Run: headless pygame with SDL's dummy video driver; simulated clock (each Clock.tick advances the game by its frame time, no real sleeping); random seed 0; keys injected as events and as key.get_pressed() state; no mouse input.
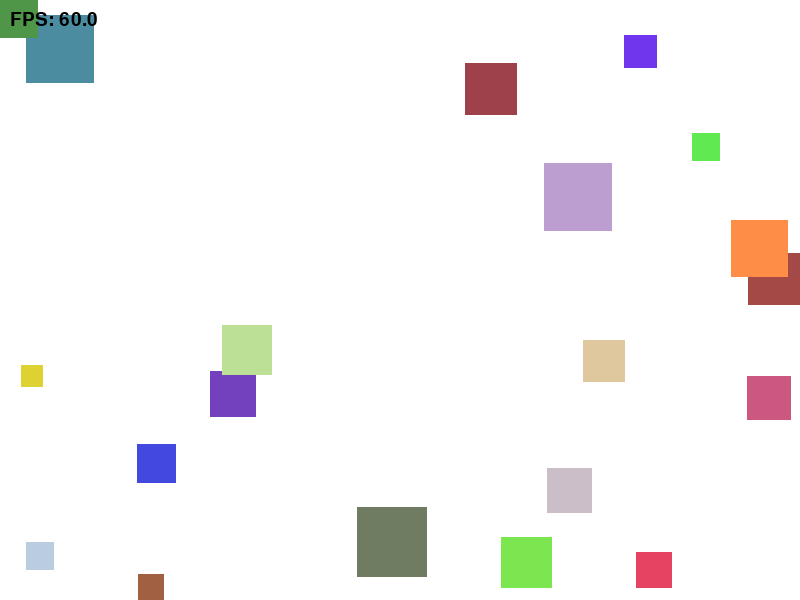
Frame 1 of 4 · flips 1–60 · no input
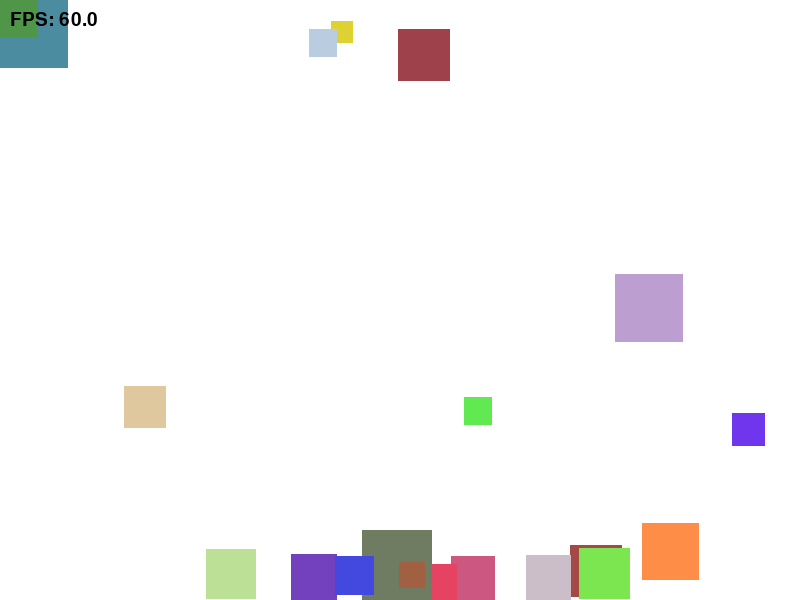
Frame 2 of 4 · flips 61–180 · tapped SPACE, RETURN · held RIGHT (→), D
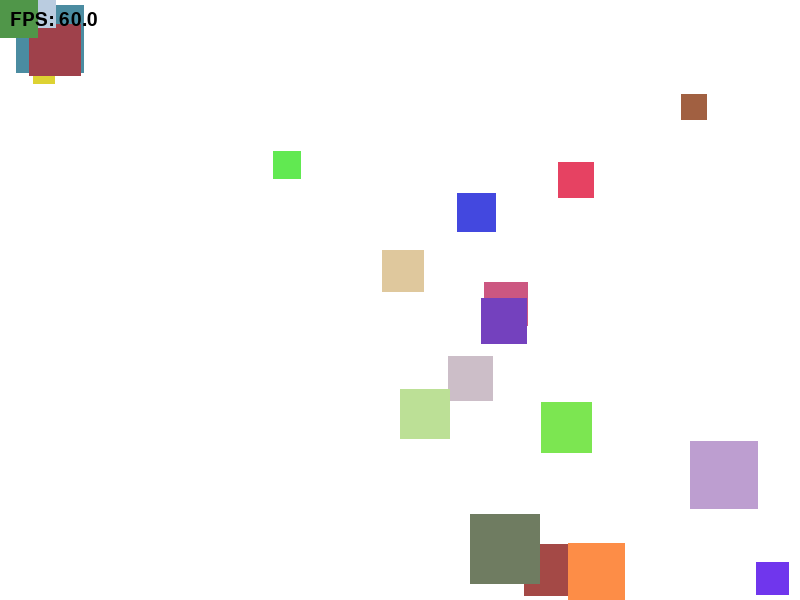
Frame 3 of 4 · flips 181–300 · held DOWN (↓), S
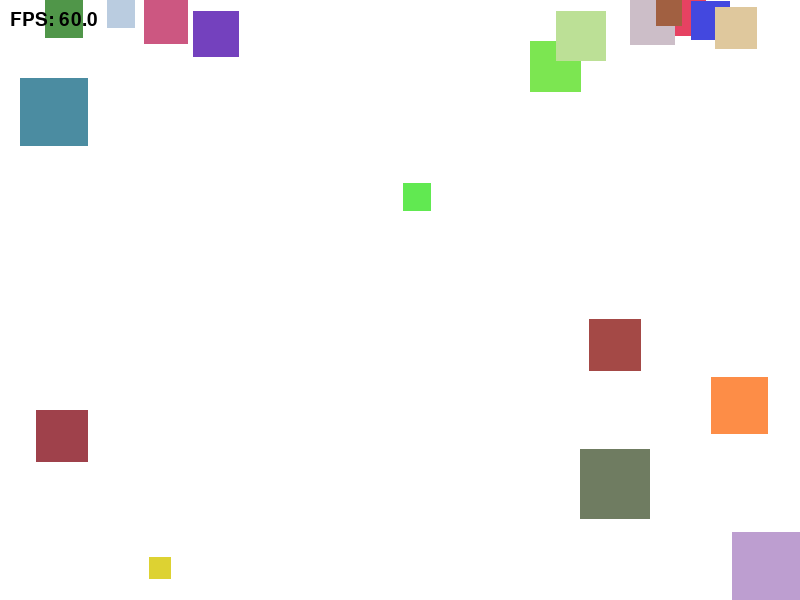
Frame 4 of 4 · flips 301–420 · held LEFT (←), A, UP (↑), W

The pygame program that drew these frames:

import math
import pygame
import random
from dataclasses import dataclass

# Initialize Pygame
pygame.init()

# Constants
WINDOW_WIDTH: int = 800
WINDOW_HEIGHT: int = 600
MIN_SQUARE_SIZE: int = 20
MAX_SQUARE_SIZE: int = 70
MIN_SPEED: float = 1.5
MAX_SPEED: float = 7.0
NUM_SQUARES: int = 20
FPS: int = 60
JITTER_ENABLED: bool = True
FLEE_RADIUS: int = 150
FLEE_STRENGTH: float = 0.25
chase_RADIUS: int = 150
chase_STRENGTH: float = 0.25
BASELINE_FPS: float = 60.0
MIN_LIFESPAN: float = 30.0
MAX_LIFESPAN: float = 180.0

# Colors
WHITE: tuple[int, int, int] = (255, 255, 255)
BLACK: tuple[int, int, int] = (0, 0, 0)

# Create the display
screen: pygame.Surface = pygame.display.set_mode((WINDOW_WIDTH, WINDOW_HEIGHT))
pygame.display.set_caption("Random Moving Squares")
clock: pygame.time.Clock = pygame.time.Clock()
font: pygame.font.Font = pygame.font.SysFont(None, 28)


@dataclass(frozen=True)
class SquareSnapshot:
    """Immutable snapshot of a square for a single frame."""
    owner: "Square"
    x: float
    y: float
    size: int


class Square:
    """Represents a square that moves randomly on the canvas."""

    def __init__(self, x: int, y: int, size: int) -> None:
        self.x: float = float(x)
        self.y: float = float(y)
        self.size: int = size
        self.age: float = 0.0
        self.lifespan: float = random.uniform(MIN_LIFESPAN, MAX_LIFESPAN)

        # Bigger squares are slower.
        # Guard against divide-by-zero if min and max size are equal.
        if MAX_SQUARE_SIZE == MIN_SQUARE_SIZE:
            self.max_speed: float = MAX_SPEED
        else:
            size_ratio: float = (self.size - MIN_SQUARE_SIZE) / (
                MAX_SQUARE_SIZE - MIN_SQUARE_SIZE
            )
            self.max_speed: float = MAX_SPEED - size_ratio * (MAX_SPEED - MIN_SPEED)
            self.max_speed = min(self.max_speed, MAX_SPEED)
            self.max_speed = max(MIN_SPEED, self.max_speed)

        # Pick a random movement direction and a speed that does not exceed max_speed.
        angle: float = random.uniform(0, 2 * math.pi)
        speed: float = random.uniform(MIN_SPEED, self.max_speed)
        self.vx: float = math.cos(angle) * speed
        self.vy: float = math.sin(angle) * speed

        # Random color
        self.color: tuple[int, int, int] = (
            random.randint(50, 255),
            random.randint(50, 255),
            random.randint(50, 255),
        )

    def snapshot(self) -> SquareSnapshot:
        """Capture the square state so all updates use the same frame data."""
        return SquareSnapshot(owner=self, x=self.x, y=self.y, size=self.size)

    def update_age(self, delta_time: float) -> None:
        """Stub: track this square's elapsed lifetime."""
        # TODO: Increase self.age by delta_time each frame.
        self.age += delta_time

    def is_dead(self) -> bool:
        """Stub: decide whether this square reached end of life."""
        # TODO: Return True when self.age >= self.lifespan.
        if self.age >= self.lifespan:
            return True
        return False

    def should_apply_jitter(self, delta_time: float) -> bool:
        """Stub: decide whether to jitter this frame or skip it."""
        # TODO: Return True/False based on your strategy (every frame, or every now and then).
        if delta_time <= 0:
            return False

        # Keep the original 10% chance at 60 FPS, but make it time-scaled.
        chance_per_second = 0.1 * BASELINE_FPS
        chance_this_frame = min(1.0, chance_per_second * delta_time)
        return random.random() < chance_this_frame

    def compute_jitter_rotation(self, delta_time: float) -> float:
        """Stub: return a small rotation angle in radians."""
        # TODO: Return a small random angle, e.g. between -max_angle and +max_angle.
        max_angle_degrees = 5.0 * delta_time * BASELINE_FPS
        return math.radians(random.uniform(-max_angle_degrees, max_angle_degrees))

    def rotate_velocity(self, angle_radians: float) -> None:
        """Stub: rotate (vx, vy) by angle_radians while preserving speed."""
        # TODO: Use a 2D rotation matrix to rotate self.vx/self.vy.
        # vx' = vx*cos(a) - vy*sin(a)
        # vy' = vx*sin(a) + vy*cos(a)
        cos_a = math.cos(angle_radians)
        sin_a = math.sin(angle_radians)

        new_vx = self.vx * cos_a - self.vy * sin_a
        new_vy = self.vx * sin_a + self.vy * cos_a

        self.vx = new_vx
        self.vy = new_vy

    def apply_jitter(self, delta_time: float) -> None:
        """Stub: apply jitter as a small rotation of the speed vector."""
        if not JITTER_ENABLED:
            return

        # TODO: If should_apply_jitter() is True, compute angle and rotate velocity.
        # if self.should_apply_jitter():
        #     angle = self.compute_jitter_rotation()
        #     self.rotate_velocity(angle)
        if self.should_apply_jitter(delta_time):
            angle = self.compute_jitter_rotation(delta_time)
            self.rotate_velocity(angle)

    def clamp_speed(self) -> None:
        """Clamp total velocity magnitude so it does not exceed this square's max_speed."""
        speed = math.hypot(self.vx, self.vy)
        if speed > self.max_speed and speed > 0:
            scale = self.max_speed / speed
            self.vx *= scale
            self.vy *= scale

    def apply_fleeing(self, all_squares: list[SquareSnapshot], delta_time: float) -> None:
        """Stub: push this square away from nearby larger squares."""
        # TODO: Compute the center of this square.
        # center_x = self.x + self.size / 2
        # center_y = self.y + self.size / 2
        center_x: float = self.x + self.size / 2
        center_y: float = self.y + self.size / 2

        closest_distance: float = FLEE_RADIUS + 1
        closest_flee_x: float = 0.0
        closest_flee_y: float = 0.0
        closest_size_difference: float = 0.0

        # TODO: Loop through all_squares and skip self.
        # for other in all_squares:
        #     if other is self:
        #         continue
        for other in all_squares:
            if other.owner is self:
                continue

            # TODO: Ignore squares that are the same size or smaller.
            # if other.size <= self.size:
            #     continue
            if other.size <= self.size:
                continue

            # TODO: Compute dx, dy, and distance between square centers.
            # dx = center_x - other_center_x
            # dy = center_y - other_center_y
            # distance = math.hypot(dx, dy)
            other_center_x: float = other.x + other.size / 2
            other_center_y: float = other.y + other.size / 2
            dx: float = center_x - other_center_x
            dy: float = center_y - other_center_y
            distance: float = math.hypot(dx, dy)

            # TODO: Only consider threats within FLEE_RADIUS.
            # if distance > FLEE_RADIUS:
            #     continue
            if distance > FLEE_RADIUS:
                continue

            # TODO: Handle distance == 0 with a tiny random direction.
            # if distance == 0:
            #     # pick a small random vector and normalize it
            #     pass
            if distance == 0:
                flee_x: float = random.uniform(-1, 1)
                flee_y: float = random.uniform(-1, 1)
                random_length: float = math.hypot(flee_x, flee_y)

                while random_length < 0.0001:
                    flee_x = random.uniform(-1, 1)
                    flee_y = random.uniform(-1, 1)
                    random_length = math.hypot(flee_x, flee_y)

                flee_x /= random_length
                flee_y /= random_length
            else:
                flee_x: float = dx / distance
                flee_y: float = dy / distance

            # TODO: Track the closest threat and remember its flee direction.
            if distance < closest_distance:
                closest_distance = distance
                closest_flee_x = flee_x
                closest_flee_y = flee_y
                closest_size_difference = other.size - self.size

        # TODO: Use the closest threat to compute flee strength.
        # strength = ...
        if closest_distance <= FLEE_RADIUS:
            proximity: float = 1 - (closest_distance / FLEE_RADIUS)
            strength_per_second: float = closest_size_difference * proximity * FLEE_STRENGTH
            strength: float = strength_per_second * delta_time * BASELINE_FPS

            # TODO: Add the flee vector to self.vx and self.vy.
            self.vx += closest_flee_x * strength
            self.vy += closest_flee_y * strength

        # NOTE: clamp_speed() in update() will keep the velocity from getting too large.
        return

    def apply_chaseing(self, all_squares: list[SquareSnapshot], delta_time: float) -> None:
        """Move this square toward nearby smaller squares."""
        center_x: float = self.x + self.size / 2
        center_y: float = self.y + self.size / 2

        closest_distance: float = chase_RADIUS + 1
        closest_chase_x: float = 0.0
        closest_chase_y: float = 0.0
        closest_size_difference: float = 0.0

        for other in all_squares:
            if other.owner is self:
                continue

            # Only chase smaller squares.
            if other.size >= self.size:
                continue

            other_center_x: float = other.x + other.size / 2
            other_center_y: float = other.y + other.size / 2
            dx: float = other_center_x - center_x
            dy: float = other_center_y - center_y
            distance: float = math.hypot(dx, dy)

            if distance > chase_RADIUS:
                continue

            if distance == 0:
                chase_x: float = random.uniform(-1, 1)
                chase_y: float = random.uniform(-1, 1)
                random_length: float = math.hypot(chase_x, chase_y)

                while random_length < 0.0001:
                    chase_x = random.uniform(-1, 1)
                    chase_y = random.uniform(-1, 1)
                    random_length = math.hypot(chase_x, chase_y)

                chase_x /= random_length
                chase_y /= random_length
            else:
                chase_x = dx / distance
                chase_y = dy / distance

            if distance < closest_distance:
                closest_distance = distance
                closest_chase_x = chase_x
                closest_chase_y = chase_y
                closest_size_difference = self.size - other.size

        if closest_distance <= chase_RADIUS:
            proximity: float = 1 - (closest_distance / chase_RADIUS)
            strength_per_second: float = (
                closest_size_difference * proximity * chase_STRENGTH
            )
            strength: float = strength_per_second * delta_time * BASELINE_FPS

            self.vx += closest_chase_x * strength
            self.vy += closest_chase_y * strength
        return

    def update(self, all_squares: list[SquareSnapshot], delta_time: float) -> None:
        """Update the square's position and bounce off walls."""
        self.update_age(delta_time)
        self.apply_chaseing(all_squares, delta_time)
        self.apply_fleeing(all_squares, delta_time)
        self.apply_jitter(delta_time)
        self.clamp_speed()

        # Move using real elapsed time instead of fixed per-frame movement.
        self.x += self.vx * delta_time * BASELINE_FPS
        self.y += self.vy * delta_time * BASELINE_FPS

        # Bounce off walls
        if self.x <= 0:
            self.x = 0
            if self.vx < 0:
                self.vx = -self.vx
        elif self.x + self.size >= WINDOW_WIDTH:
            self.x = WINDOW_WIDTH - self.size
            if self.vx > 0:
                self.vx = -self.vx

        if self.y <= 0:
            self.y = 0
            if self.vy < 0:
                self.vy = -self.vy
        elif self.y + self.size >= WINDOW_HEIGHT:
            self.y = WINDOW_HEIGHT - self.size
            if self.vy > 0:
                self.vy = -self.vy

        # Keep square within bounds
        self.x = max(0, min(self.x, WINDOW_WIDTH - self.size))
        self.y = max(0, min(self.y, WINDOW_HEIGHT - self.size))

    def draw(self, surface: pygame.Surface) -> None:
        """Draw the square on the given surface."""
        pygame.draw.rect(
            surface,
            self.color,
            (round(self.x), round(self.y), self.size, self.size),
        )


def draw_fps(surface: pygame.Surface, clock: pygame.time.Clock) -> None:
    """Draw the current FPS in the top-left corner."""
    fps_text: pygame.Surface = font.render(f"FPS: {clock.get_fps():.1f}", True, BLACK)
    surface.blit(fps_text, (10, 10))


def handle_lifespan_rebirth(squares: list[Square]) -> None:
    """Remove dead squares and spawn replacements while maintaining total count."""
    death_counter: int = 0
    alive_squares: list[Square] = []

    for square in squares:
        if square.is_dead():
            death_counter += 1
        else:
            alive_squares.append(square)

    # Spawn replacement squares to maintain pool size
    for _ in range(death_counter):
        size: int = random.randint(MIN_SQUARE_SIZE, MAX_SQUARE_SIZE)
        new_square: Square = Square(
            x=random.randint(0, WINDOW_WIDTH - size),
            y=random.randint(0, WINDOW_HEIGHT - size),
            size=size,
        )
        alive_squares.append(new_square)

    squares[:] = alive_squares

def main() -> None:
    """Main game loop."""
    sizes: list[int] = [
        random.randint(MIN_SQUARE_SIZE, MAX_SQUARE_SIZE) for _ in range(NUM_SQUARES)
    ]
    squares: list[Square] = [
        Square(
            size=size,
            x=random.randint(0, WINDOW_WIDTH - size),
            y=random.randint(0, WINDOW_HEIGHT - size),
        )
        for size in sizes
    ]

    running: bool = True
    while running:
        delta_time: float = clock.tick(FPS) / 1000.0

        for event in pygame.event.get():
            if event.type == pygame.QUIT:
                running = False

        # Snapshot all squares before any updates so fleeing is not order-dependent.
        square_snapshots: list[SquareSnapshot] = [square.snapshot() for square in squares]

        for square in squares:
            square.update(square_snapshots, delta_time)

        handle_lifespan_rebirth(squares)

        screen.fill(WHITE)
        for square in squares:
            square.draw(screen)

        draw_fps(screen, clock)

        pygame.display.flip()

    pygame.quit()


if __name__ == "__main__":
    main()
